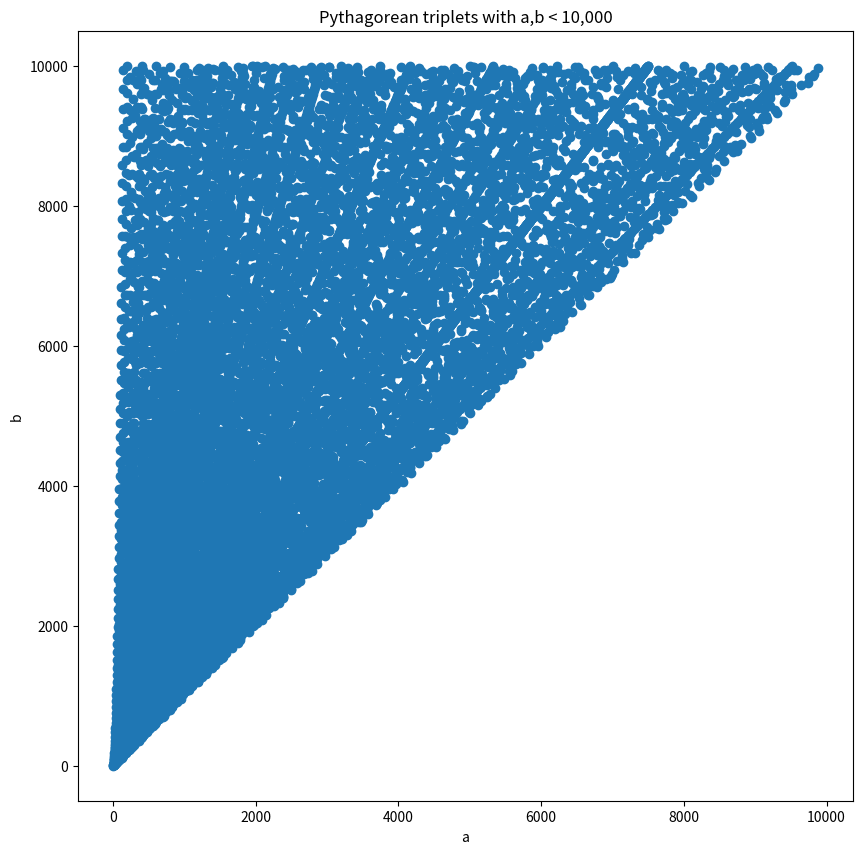

Python code for this plot:
#!/usr/bin/env python
# coding: utf-8

# ### Q1

# In[6]:


import numpy as np


# In[13]:


def Pyth(a,b,c,q):
    qa = q*a
    qb = q*b
    qc = q*c
    return(qa,qb,qc)


# In[14]:


def Prof(a,b,c):
    if a**2 + b**2 == c**2:
        return("TRUE")
    else:
        return("False")


# Example True

# In[18]:


Prof(3,4,5)


# In[19]:


Pyth(3,4,5,3)


# In[20]:


Prof(9,12,15)


# Example False

# In[21]:


Prof(1,2,3)


# In[22]:


Pyth(1,2,3,4)


# In[23]:


Prof(4,8,12)


# ### Q2

# Plot in a,b space all pythagorean triples with a,b < 10.000

# In[32]:


import math

A = []
B = []
C = []

def pythagorean_triplet(n):
  for b in range(n):
    for a in range(1, b):
        c = math.sqrt( a * a + b * b)
        if c % 1 == 0:
            A.append(a)
            B.append(b)
            C.append(c)
            print(a, b, int(c))
            


# In[35]:


pyth = pythagorean_triplet(10000)


# In[40]:


import matplotlib.pyplot as plt

plt.figure(figsize=(10,10))
plt.scatter(A, B)
plt.xlabel('a')
plt.ylabel('b')
plt.title('Pythagorean triplets with a,b < 10,000')
plt.show()


# In[ ]:




